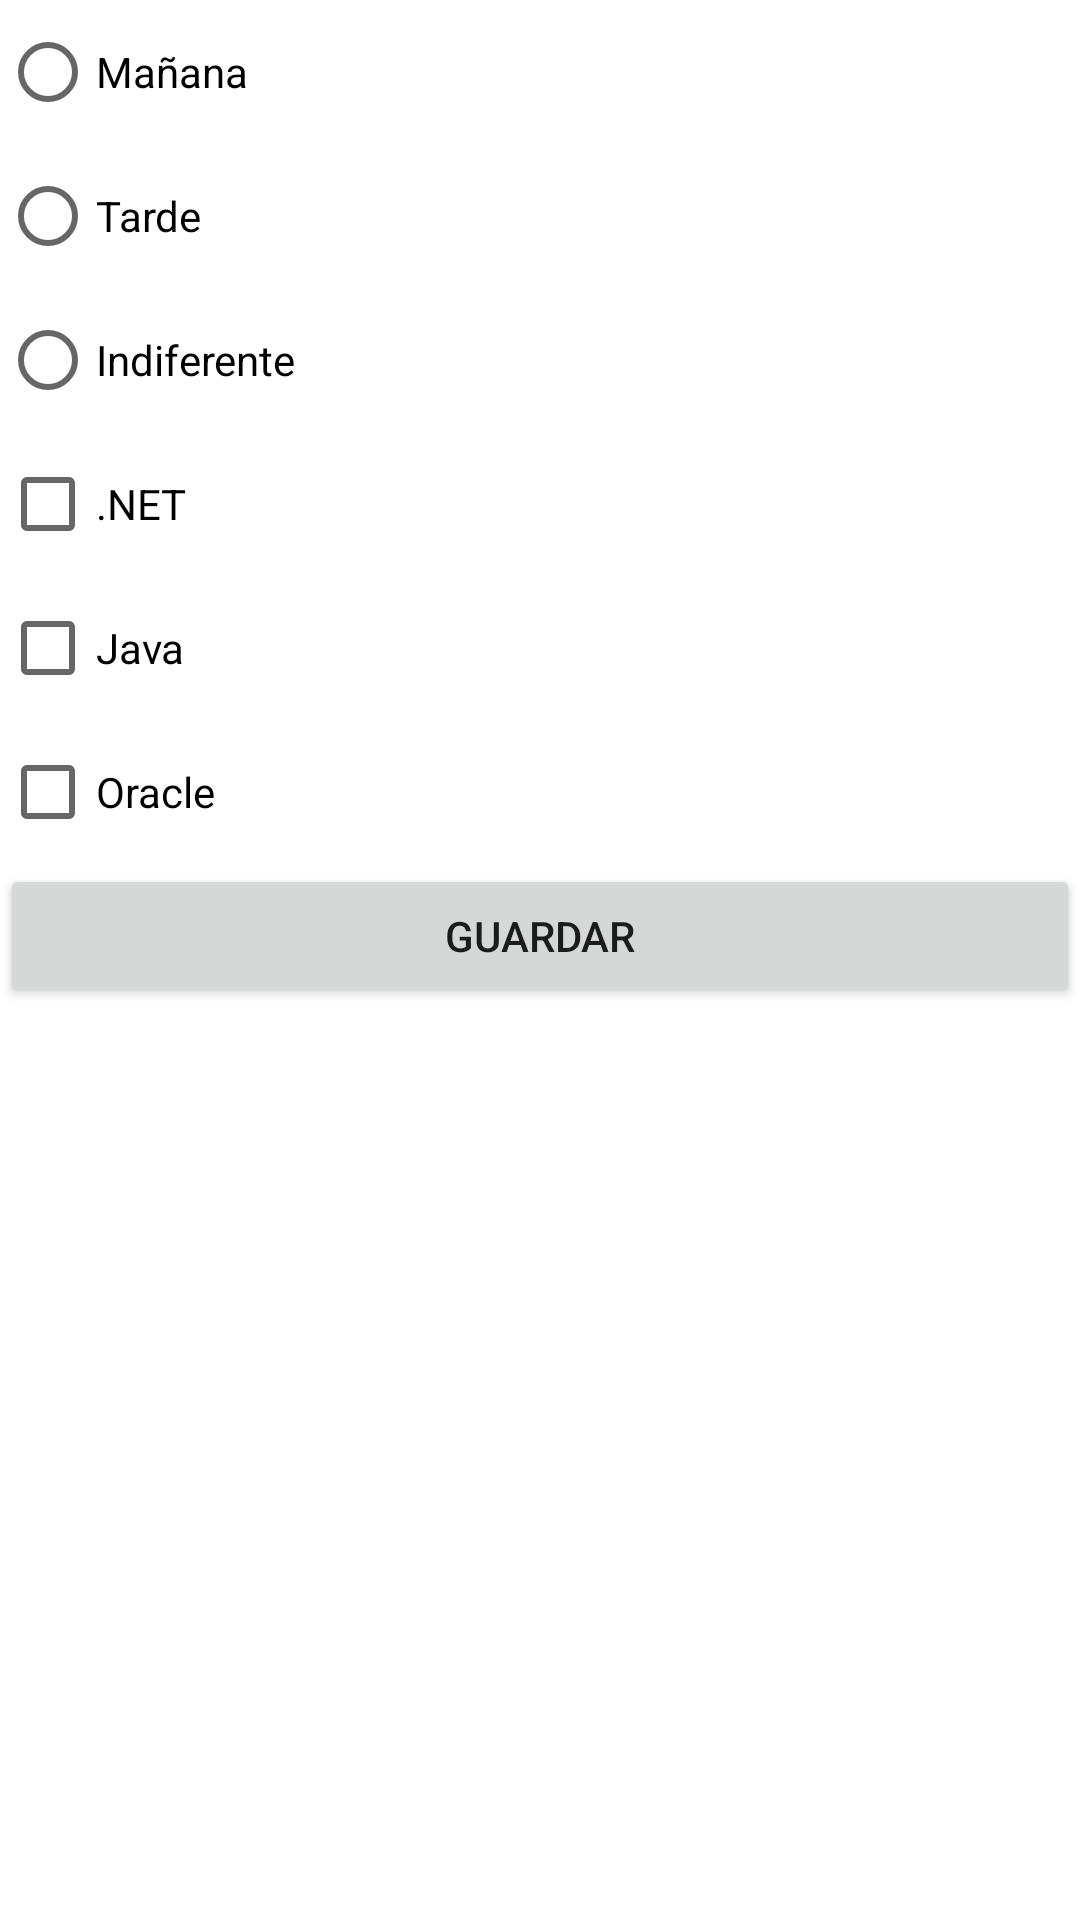

Android layout source for this screen:
<!-- AndroidManifest.xml: application theme Theme.EjemploFormularios -->
<!-- res/layout/activity_main.xml -->
<?xml version="1.0" encoding="utf-8"?>
<LinearLayout xmlns:android="http://schemas.android.com/apk/res/android"
    xmlns:app="http://schemas.android.com/apk/res-auto"
    xmlns:tools="http://schemas.android.com/tools"
    android:layout_width="match_parent"
    android:layout_height="match_parent"
    android:orientation="vertical"
    tools:context=".MainActivity" >

    <RadioGroup
        android:id="@+id/rgSchedule"
        android:layout_width="match_parent"
        android:layout_height="wrap_content">

        <RadioButton
            android:id="@+id/rdMorning"
            android:layout_width="match_parent"
            android:layout_height="wrap_content"
            android:onClick="unlockCheckOptions"
            android:text="@string/option_morning" />

        <RadioButton
            android:id="@+id/rdAfternoon"
            android:layout_width="match_parent"
            android:layout_height="wrap_content"
            android:onClick="unlockCheckOptions"
            android:text="@string/option_afternoon" />

        <RadioButton
            android:id="@+id/rdIndifferent"
            android:layout_width="match_parent"
            android:layout_height="wrap_content"
            android:onClick="lockCheckOptions"
            android:text="@string/option_indiff" />
    </RadioGroup>

    <CheckBox
        android:id="@+id/chkNet"
        android:layout_width="match_parent"
        android:layout_height="wrap_content"
        android:text="@string/option_net"
        android:visibility="visible" />

    <CheckBox
        android:id="@+id/chkJava"
        android:layout_width="match_parent"
        android:layout_height="wrap_content"
        android:text="@string/option_java" />

    <CheckBox
        android:id="@+id/chkOracle"
        android:layout_width="match_parent"
        android:layout_height="wrap_content"
        android:text="@string/option_oracle" />

    <Button
        android:id="@+id/btnSave"
        android:layout_width="match_parent"
        android:layout_height="wrap_content"
        android:onClick="saveOptions"
        android:text="@string/save" />
</LinearLayout>
<!-- resources referenced by this layout -->
<resources>
  <string name="option_afternoon">Tarde</string>
  <string name="option_indiff">Indiferente</string>
  <string name="option_java">Java</string>
  <string name="option_morning">Mañana</string>
  <string name="option_net">.NET</string>
  <string name="option_oracle">Oracle</string>
  <string name="save">Guardar</string>
  <style name="Theme.EjemploFormularios" parent="Theme.MaterialComponents.DayNight.DarkActionBar">
          
          <item name="colorPrimary">@color/purple_500</item>
          <item name="colorPrimaryVariant">@color/purple_700</item>
          <item name="colorOnPrimary">@color/white</item>
          
          <item name="colorSecondary">@color/teal_200</item>
          <item name="colorSecondaryVariant">@color/teal_700</item>
          <item name="colorOnSecondary">@color/black</item>
          
          <item name="android:statusBarColor" tools:targetApi="l">?attr/colorPrimaryVariant</item>
          
      </style>
  <!-- not gathered from this repository: default colours our renderer supplied (Android Studio template values) -->
  <color name="purple_500">#FF6200EE</color>
  <color name="purple_700">#FF3700B3</color>
  <color name="teal_200">#FF03DAC5</color>
  <color name="teal_700">#FF018786</color>
  <color name="black">#FF000000</color>
  <color name="white">#FFFFFFFF</color>
</resources>
